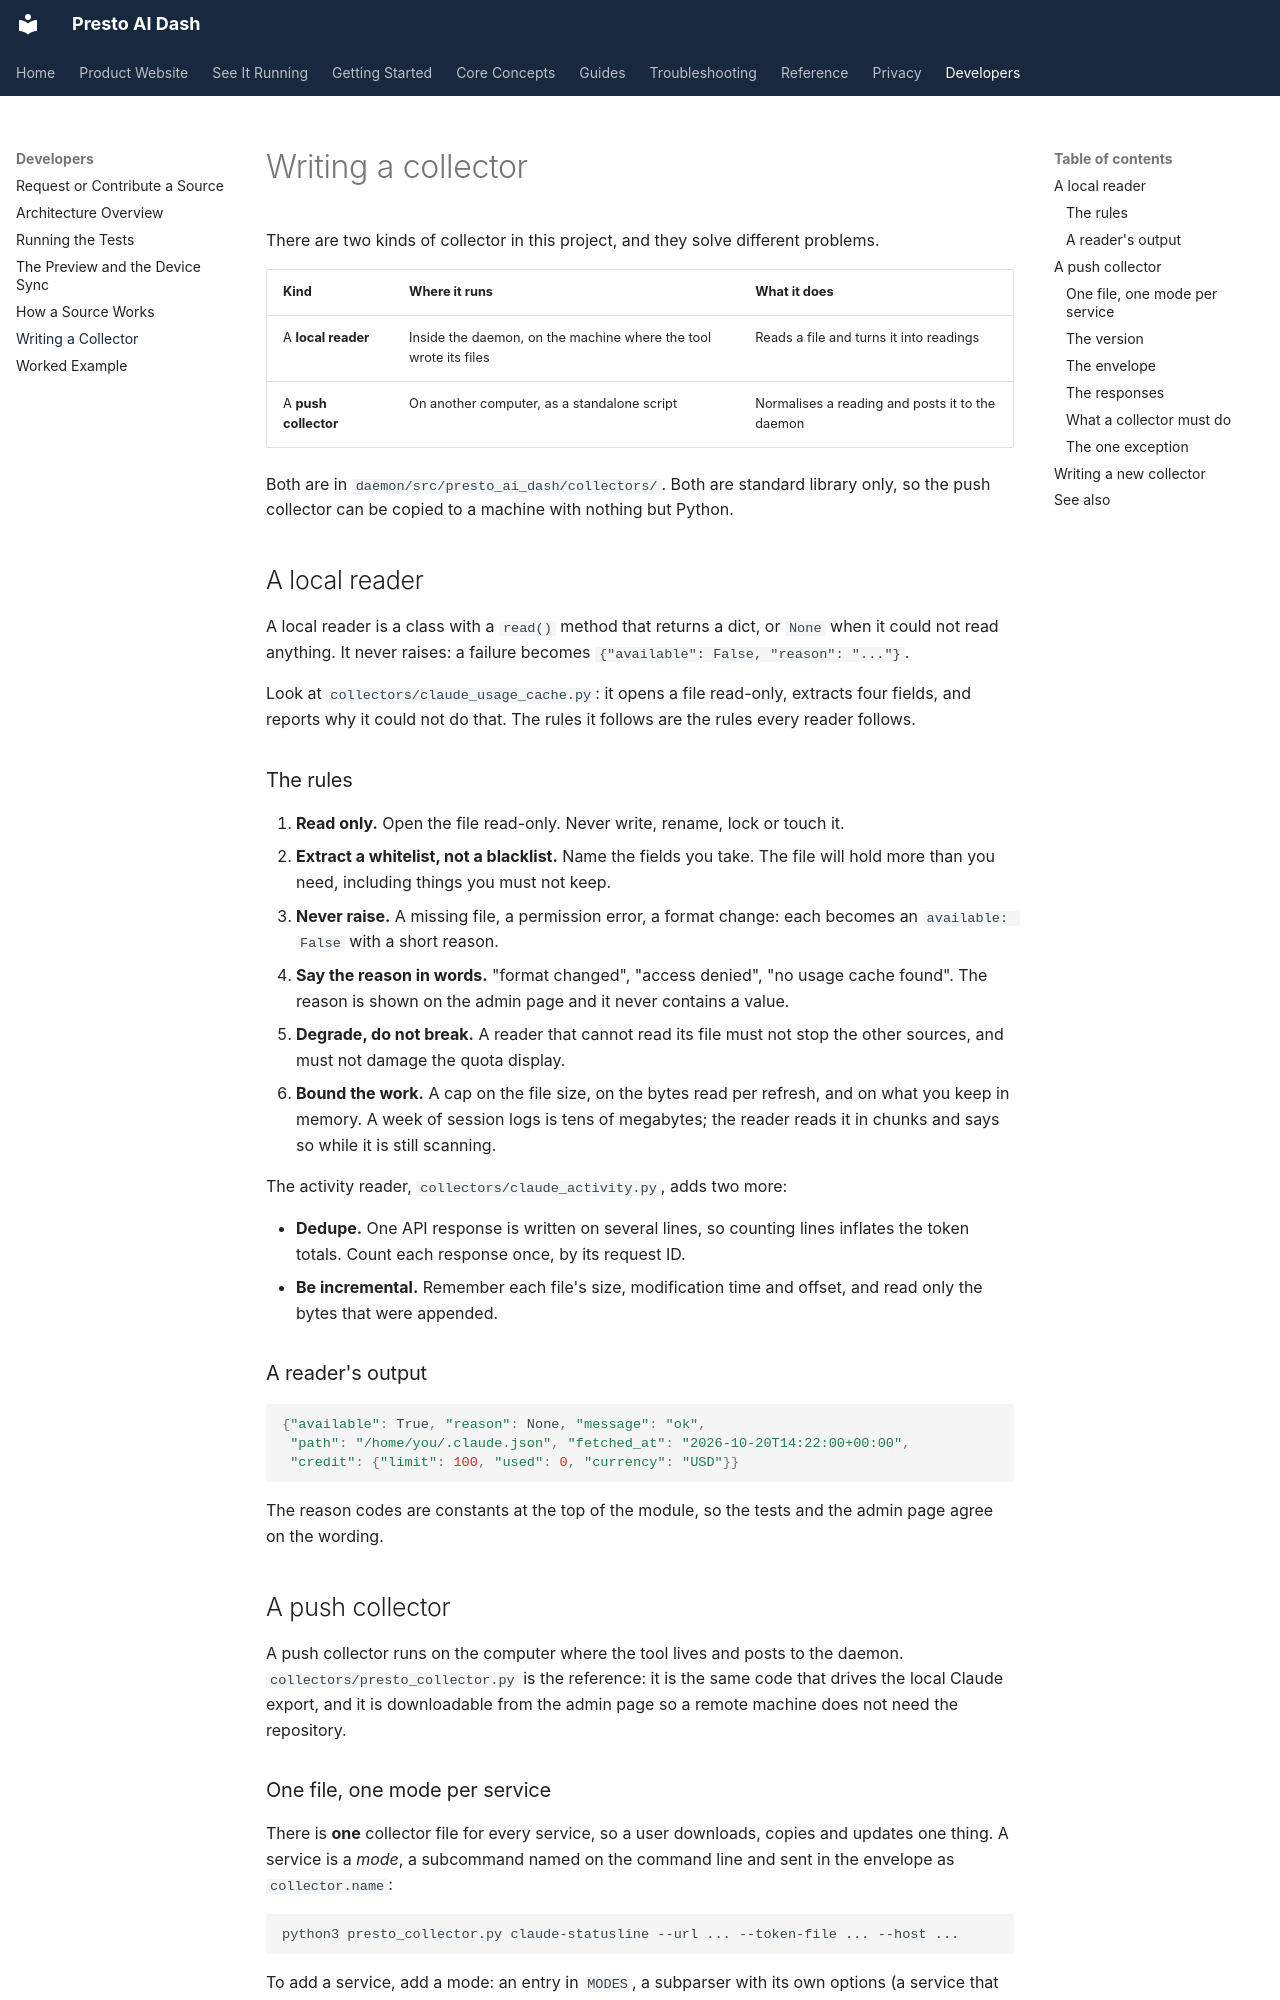

repository: jake1164/presto-ai-dash · page: developers/writing-a-collector/index.html · generator: mkdocs

# Writing a collector

There are two kinds of collector in this project, and they solve different
problems.

| Kind | Where it runs | What it does |
| --- | --- | --- |
| A **local reader** | Inside the daemon, on the machine where the tool wrote its files | Reads a file and turns it into readings |
| A **push collector** | On another computer, as a standalone script | Normalises a reading and posts it to the daemon |

Both are in `daemon/src/presto_ai_dash/collectors/`. Both are standard
library only, so the push collector can be copied to a machine with nothing
but Python.

## A local reader

A local reader is a class with a `read()` method that returns a dict, or
`None` when it could not read anything. It never raises: a failure becomes
`{"available": False, "reason": "..."}`.

Look at `collectors/claude_usage_cache.py`: it opens a file read-only,
extracts four fields, and reports why it could not do that. The rules it
follows are the rules every reader follows.

### The rules

1. **Read only.** Open the file read-only. Never write, rename, lock or
   touch it.
2. **Extract a whitelist, not a blacklist.** Name the fields you take. The
   file will hold more than you need, including things you must not keep.
3. **Never raise.** A missing file, a permission error, a format change:
   each becomes an `available: False` with a short reason.
4. **Say the reason in words.** "format changed", "access denied", "no usage
   cache found". The reason is shown on the admin page and it never contains
   a value.
5. **Degrade, do not break.** A reader that cannot read its file must not
   stop the other sources, and must not damage the quota display.
6. **Bound the work.** A cap on the file size, on the bytes read per
   refresh, and on what you keep in memory. A week of session logs is tens
   of megabytes; the reader reads it in chunks and says so while it is
   still scanning.

The activity reader, `collectors/claude_activity.py`, adds two more:

- **Dedupe.** One API response is written on several lines, so counting
  lines inflates the token totals. Count each response once, by its request
  ID.
- **Be incremental.** Remember each file's size, modification time and
  offset, and read only the bytes that were appended.

### A reader's output

```python
{"available": True, "reason": None, "message": "ok",
 "path": "/home/you/.claude.json", "fetched_at": "2026-10-20T14:22:00+00:00",
 "credit": {"limit": 100, "used": 0, "currency": "USD"}}
```

The reason codes are constants at the top of the module, so the tests and
the admin page agree on the wording.

## A push collector

A push collector runs on the computer where the tool lives and posts to the
daemon. `collectors/presto_collector.py` is the reference: it is the same
code that drives the local Claude export, and it is downloadable from the
admin page so a remote machine does not need the repository.
